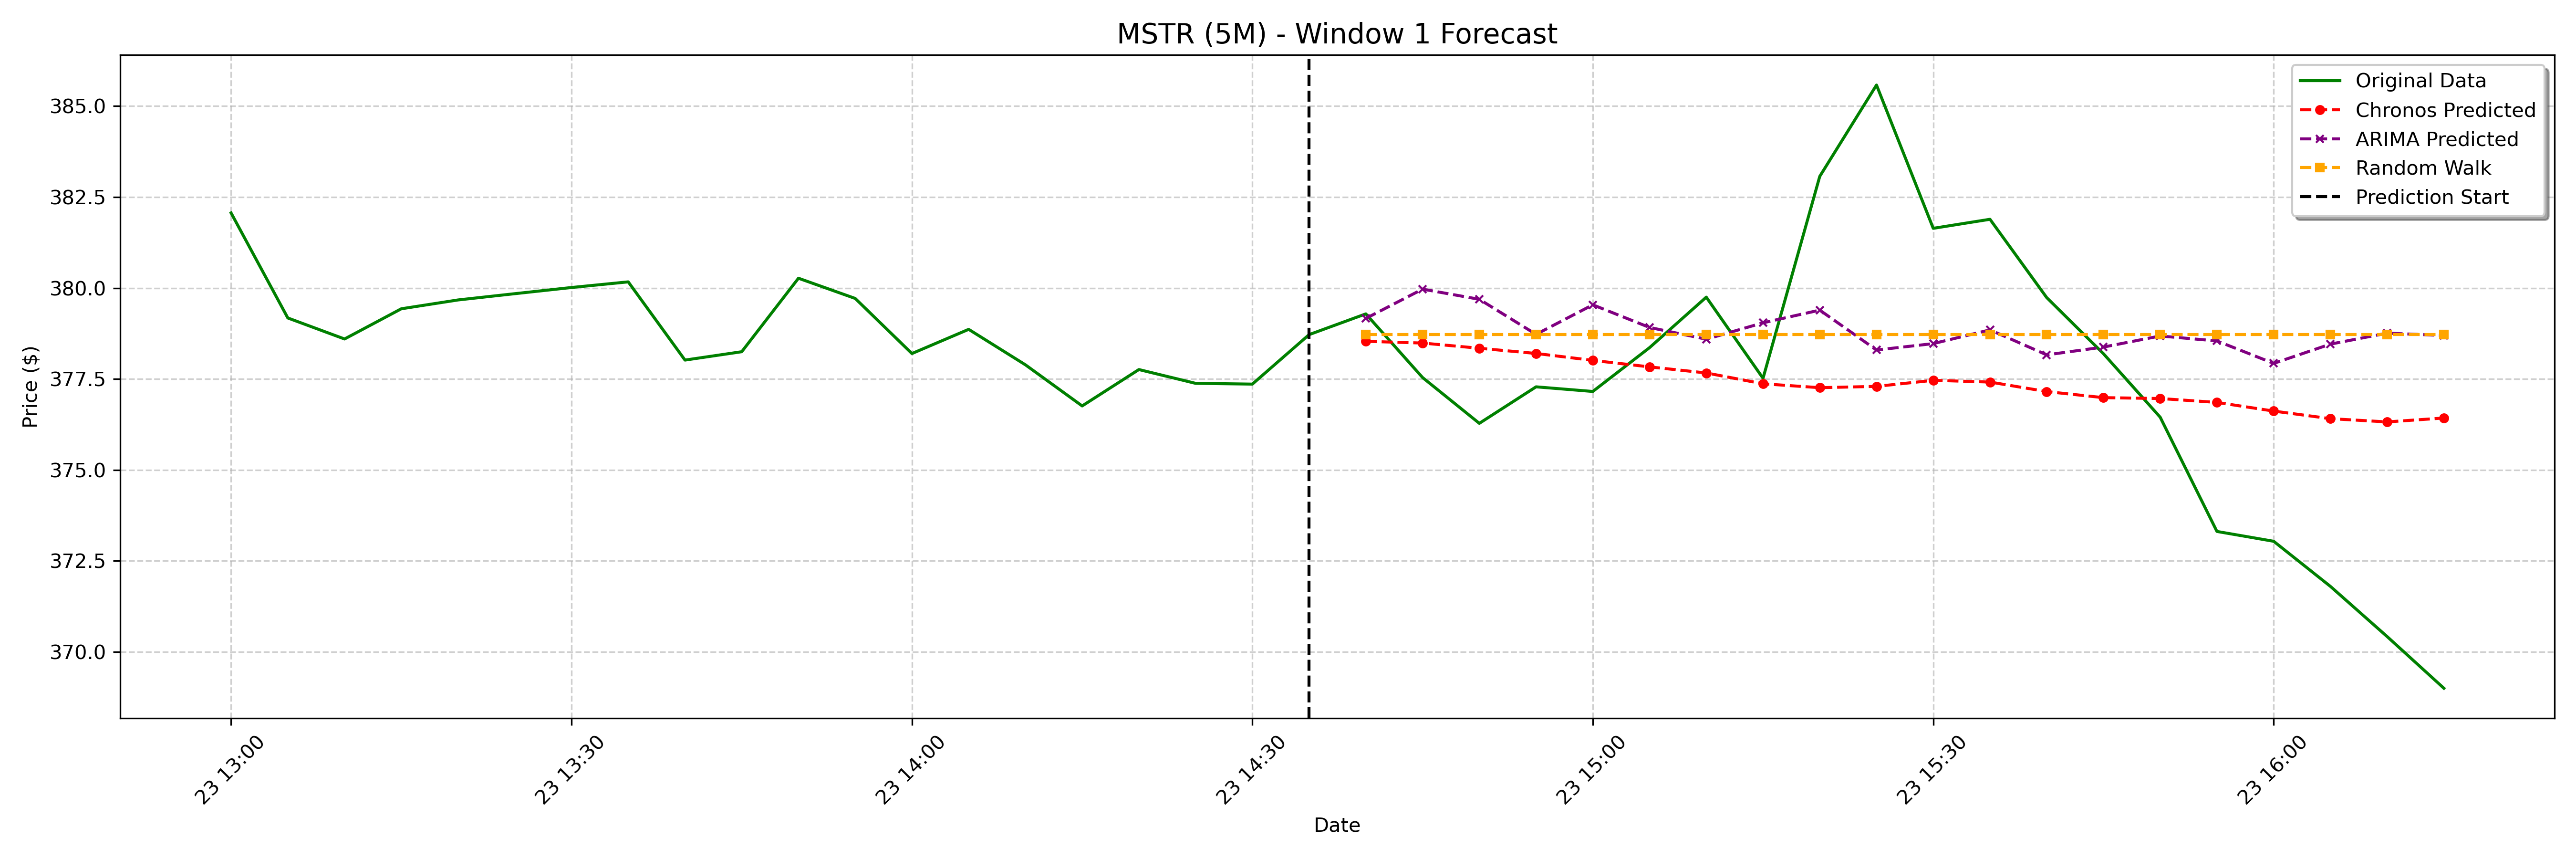

Source data for this figure (header and first rows):
date, actual, chronos_forecast, arima_forecast, random_walk_forecast
2025-01-23 14:40:00-05:00, 379.3, 378.5, 379.2, 378.7
2025-01-23 14:45:00-05:00, 377.5, 378.5, 380, 378.7
2025-01-23 14:50:00-05:00, 376.3, 378.3, 379.7, 378.7
2025-01-23 14:55:00-05:00, 377.3, 378.2, 378.7, 378.7
2025-01-23 15:00:00-05:00, 377.2, 378, 379.5, 378.7
2025-01-23 15:05:00-05:00, 378.4, 377.8, 378.9, 378.7
2025-01-23 15:10:00-05:00, 379.8, 377.7, 378.6, 378.7
2025-01-23 15:15:00-05:00, 377.5, 377.4, 379, 378.7
2025-01-23 15:20:00-05:00, 383.1, 377.3, 379.4, 378.7
2025-01-23 15:25:00-05:00, 385.6, 377.3, 378.3, 378.7
2025-01-23 15:30:00-05:00, 381.6, 377.5, 378.5, 378.7
2025-01-23 15:35:00-05:00, 381.9, 377.4, 378.9, 378.7
2025-01-23 15:40:00-05:00, 379.7, 377.2, 378.2, 378.7
2025-01-23 15:45:00-05:00, 378.2, 377, 378.4, 378.7
2025-01-23 15:50:00-05:00, 376.4, 377, 378.7, 378.7
2025-01-23 15:55:00-05:00, 373.3, 376.9, 378.5, 378.7
2025-01-23 16:00:00-05:00, 373, 376.6, 377.9, 378.7
2025-01-23 16:05:00-05:00, 371.8, 376.4, 378.5, 378.7
2025-01-23 16:10:00-05:00, 370.4, 376.3, 378.8, 378.7
2025-01-23 16:15:00-05:00, 369.0, 376.4, 378.7, 378.7
